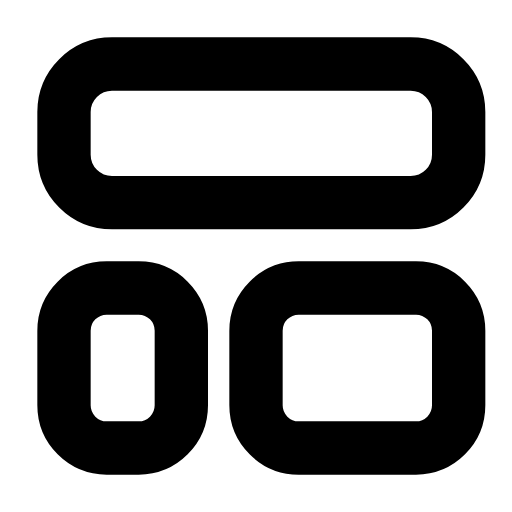
t = 0.00 s
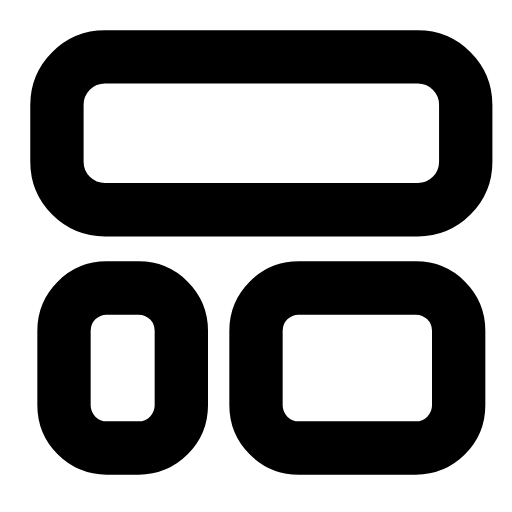
t = 0.29 s
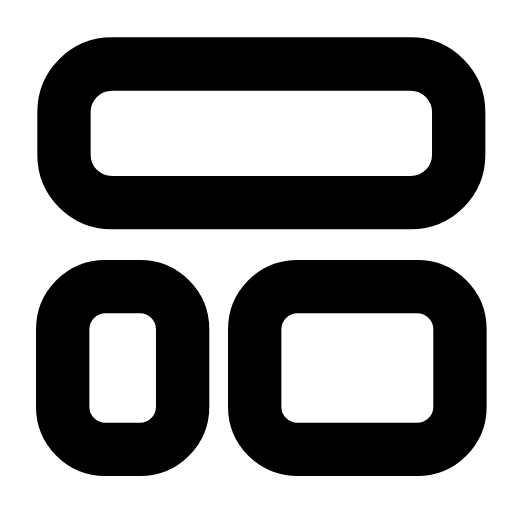
t = 0.60 s
t = 0.88 s: frame unchanged from t = 0.00 s, image omitted
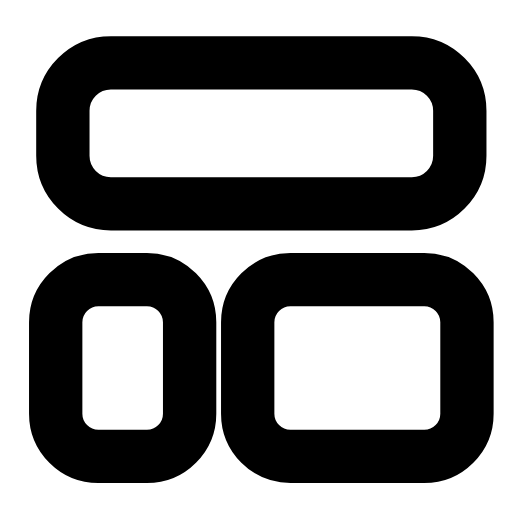
t = 1.19 s
t = 1.50 s: frame unchanged from t = 0.00 s, image omitted

The animated SVG that drew these frames (rendered in a browser with its animation timeline set to each time). Animation: 12 SMIL elements (animate=12); one cycle of 1.80 s, repeats indefinitely.

<svg xmlns="http://www.w3.org/2000/svg" width="24" height="24" viewBox="0 0 24 24" fill="none"><rect stroke="currentColor" stroke-width="2.5" stroke-linecap="round" stroke-linejoin="round" fill="none" x="3" y="3" width="18.5" height="6.5" rx="2.25"><animate attributeName="x" values="3;3;2.6;3;3;3;3;2.6;3;3;3" keyTimes="0;0.135;0.2475;0.36;0.45;0.6;0.66;0.735;0.81;0.9;1" dur="1.8s" repeatCount="indefinite" calcMode="spline" keySplines="0.16 1 0.3 1;0.16 1 0.3 1;0.16 1 0.3 1;0.16 1 0.3 1;0.16 1 0.3 1;0.16 1 0.3 1;0.16 1 0.3 1;0.16 1 0.3 1;0.16 1 0.3 1;0.16 1 0.3 1"/><animate attributeName="y" values="3;3;2.6;3;3;3;3;2.6;3;3;3" keyTimes="0;0.135;0.2475;0.36;0.45;0.6;0.66;0.735;0.81;0.9;1" dur="1.8s" repeatCount="indefinite" calcMode="spline" keySplines="0.16 1 0.3 1;0.16 1 0.3 1;0.16 1 0.3 1;0.16 1 0.3 1;0.16 1 0.3 1;0.16 1 0.3 1;0.16 1 0.3 1;0.16 1 0.3 1;0.16 1 0.3 1;0.16 1 0.3 1"/><animate attributeName="width" values="18.5;18.5;19.3;18.5;18.5;18.5;18.5;19.3;18.5;18.5;18.5" keyTimes="0;0.135;0.2475;0.36;0.45;0.6;0.66;0.735;0.81;0.9;1" dur="1.8s" repeatCount="indefinite" calcMode="spline" keySplines="0.16 1 0.3 1;0.16 1 0.3 1;0.16 1 0.3 1;0.16 1 0.3 1;0.16 1 0.3 1;0.16 1 0.3 1;0.16 1 0.3 1;0.16 1 0.3 1;0.16 1 0.3 1;0.16 1 0.3 1"/><animate attributeName="height" values="6.5;6.5;7.3;6.5;6.5;6.5;6.5;7.3;6.5;6.5;6.5" keyTimes="0;0.135;0.2475;0.36;0.45;0.6;0.66;0.735;0.81;0.9;1" dur="1.8s" repeatCount="indefinite" calcMode="spline" keySplines="0.16 1 0.3 1;0.16 1 0.3 1;0.16 1 0.3 1;0.16 1 0.3 1;0.16 1 0.3 1;0.16 1 0.3 1;0.16 1 0.3 1;0.16 1 0.3 1;0.16 1 0.3 1;0.16 1 0.3 1"/></rect><rect stroke="currentColor" stroke-width="2.5" stroke-linecap="round" stroke-linejoin="round" fill="none" x="3" y="13.5" width="5.5" height="7.5" rx="2"><animate attributeName="x" values="3;3;2.6;3;3;3;3;2.6;3;3;3" keyTimes="0;0.189;0.3015;0.414;0.45;0.6;0.624;0.699;0.774;0.9;1" dur="1.8s" repeatCount="indefinite" calcMode="spline" keySplines="0.16 1 0.3 1;0.16 1 0.3 1;0.16 1 0.3 1;0.16 1 0.3 1;0.16 1 0.3 1;0.16 1 0.3 1;0.16 1 0.3 1;0.16 1 0.3 1;0.16 1 0.3 1;0.16 1 0.3 1"/><animate attributeName="y" values="13.5;13.5;13.1;13.5;13.5;13.5;13.5;13.1;13.5;13.5;13.5" keyTimes="0;0.189;0.3015;0.414;0.45;0.6;0.624;0.699;0.774;0.9;1" dur="1.8s" repeatCount="indefinite" calcMode="spline" keySplines="0.16 1 0.3 1;0.16 1 0.3 1;0.16 1 0.3 1;0.16 1 0.3 1;0.16 1 0.3 1;0.16 1 0.3 1;0.16 1 0.3 1;0.16 1 0.3 1;0.16 1 0.3 1;0.16 1 0.3 1"/><animate attributeName="width" values="5.5;5.5;6.3;5.5;5.5;5.5;5.5;6.3;5.5;5.5;5.5" keyTimes="0;0.189;0.3015;0.414;0.45;0.6;0.624;0.699;0.774;0.9;1" dur="1.8s" repeatCount="indefinite" calcMode="spline" keySplines="0.16 1 0.3 1;0.16 1 0.3 1;0.16 1 0.3 1;0.16 1 0.3 1;0.16 1 0.3 1;0.16 1 0.3 1;0.16 1 0.3 1;0.16 1 0.3 1;0.16 1 0.3 1;0.16 1 0.3 1"/><animate attributeName="height" values="7.5;7.5;8.3;7.5;7.5;7.5;7.5;8.3;7.5;7.5;7.5" keyTimes="0;0.189;0.3015;0.414;0.45;0.6;0.624;0.699;0.774;0.9;1" dur="1.8s" repeatCount="indefinite" calcMode="spline" keySplines="0.16 1 0.3 1;0.16 1 0.3 1;0.16 1 0.3 1;0.16 1 0.3 1;0.16 1 0.3 1;0.16 1 0.3 1;0.16 1 0.3 1;0.16 1 0.3 1;0.16 1 0.3 1;0.16 1 0.3 1"/></rect><rect stroke="currentColor" stroke-width="2.5" stroke-linecap="round" stroke-linejoin="round" fill="none" x="12" y="13.5" width="9.5" height="7.5" rx="2"><animate attributeName="x" values="12;12;11.6;12;12;12;12;11.6;12;12;12" keyTimes="0;0.189;0.3015;0.414;0.45;0.6;0.624;0.699;0.774;0.9;1" dur="1.8s" repeatCount="indefinite" calcMode="spline" keySplines="0.16 1 0.3 1;0.16 1 0.3 1;0.16 1 0.3 1;0.16 1 0.3 1;0.16 1 0.3 1;0.16 1 0.3 1;0.16 1 0.3 1;0.16 1 0.3 1;0.16 1 0.3 1;0.16 1 0.3 1"/><animate attributeName="y" values="13.5;13.5;13.1;13.5;13.5;13.5;13.5;13.1;13.5;13.5;13.5" keyTimes="0;0.189;0.3015;0.414;0.45;0.6;0.624;0.699;0.774;0.9;1" dur="1.8s" repeatCount="indefinite" calcMode="spline" keySplines="0.16 1 0.3 1;0.16 1 0.3 1;0.16 1 0.3 1;0.16 1 0.3 1;0.16 1 0.3 1;0.16 1 0.3 1;0.16 1 0.3 1;0.16 1 0.3 1;0.16 1 0.3 1;0.16 1 0.3 1"/><animate attributeName="width" values="9.5;9.5;10.3;9.5;9.5;9.5;9.5;10.3;9.5;9.5;9.5" keyTimes="0;0.189;0.3015;0.414;0.45;0.6;0.624;0.699;0.774;0.9;1" dur="1.8s" repeatCount="indefinite" calcMode="spline" keySplines="0.16 1 0.3 1;0.16 1 0.3 1;0.16 1 0.3 1;0.16 1 0.3 1;0.16 1 0.3 1;0.16 1 0.3 1;0.16 1 0.3 1;0.16 1 0.3 1;0.16 1 0.3 1;0.16 1 0.3 1"/><animate attributeName="height" values="7.5;7.5;8.3;7.5;7.5;7.5;7.5;8.3;7.5;7.5;7.5" keyTimes="0;0.189;0.3015;0.414;0.45;0.6;0.624;0.699;0.774;0.9;1" dur="1.8s" repeatCount="indefinite" calcMode="spline" keySplines="0.16 1 0.3 1;0.16 1 0.3 1;0.16 1 0.3 1;0.16 1 0.3 1;0.16 1 0.3 1;0.16 1 0.3 1;0.16 1 0.3 1;0.16 1 0.3 1;0.16 1 0.3 1;0.16 1 0.3 1"/></rect></svg>
